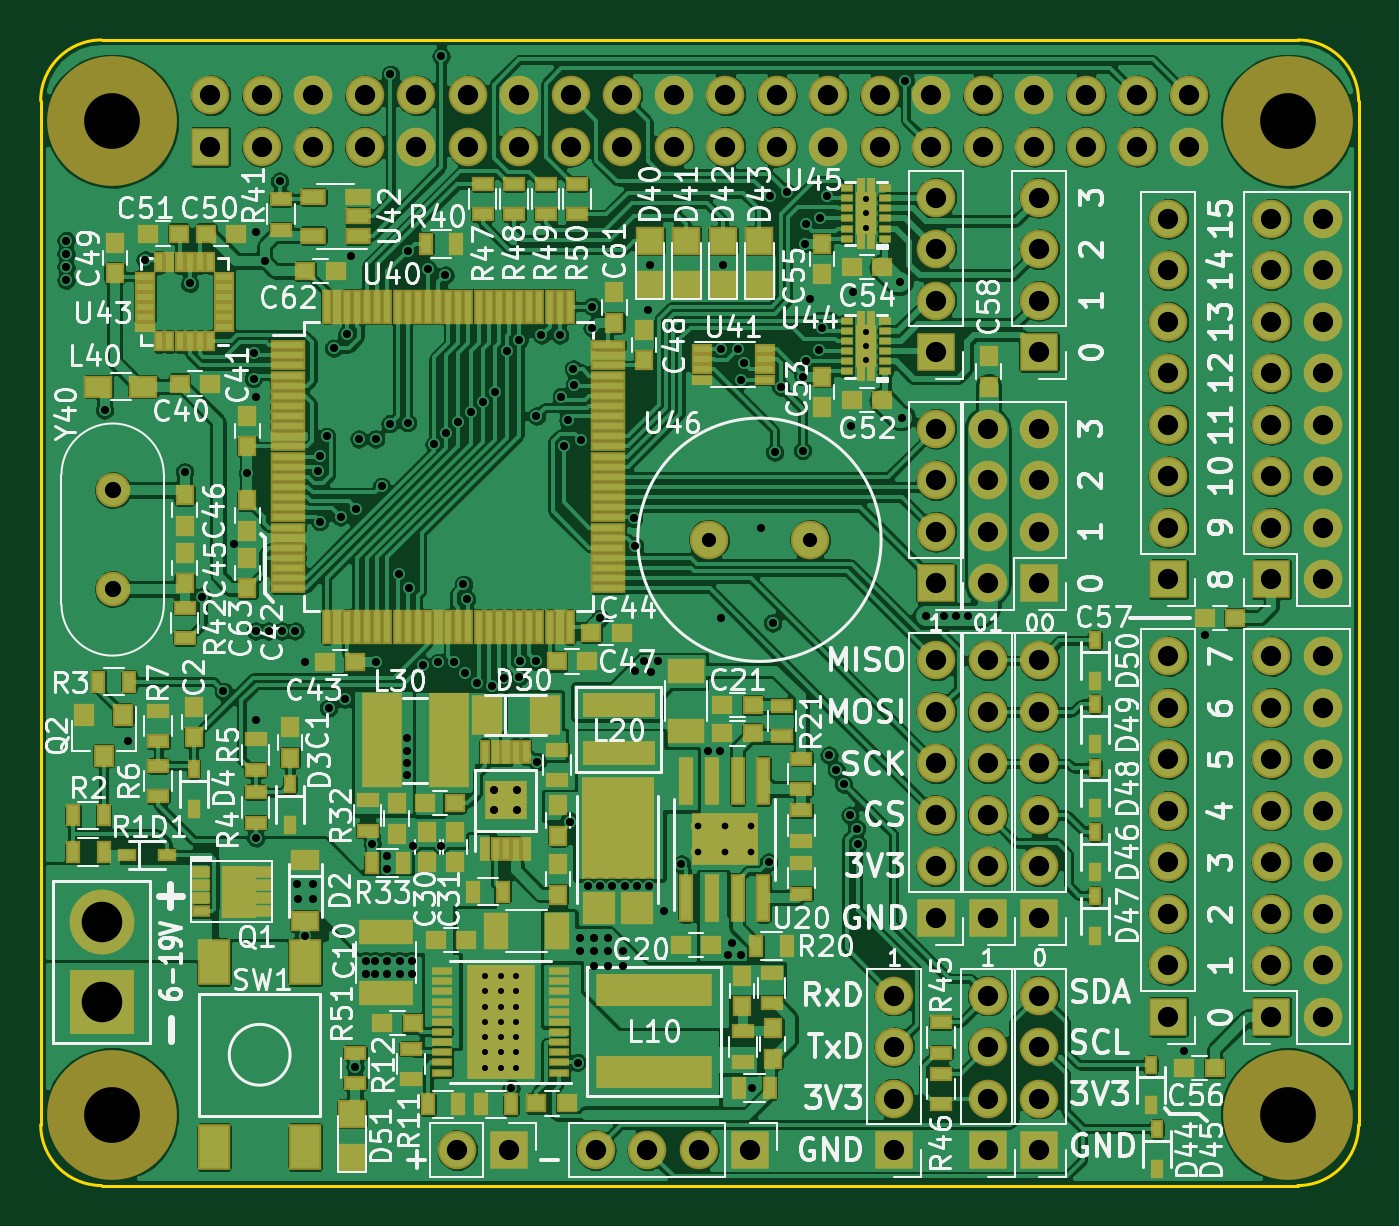
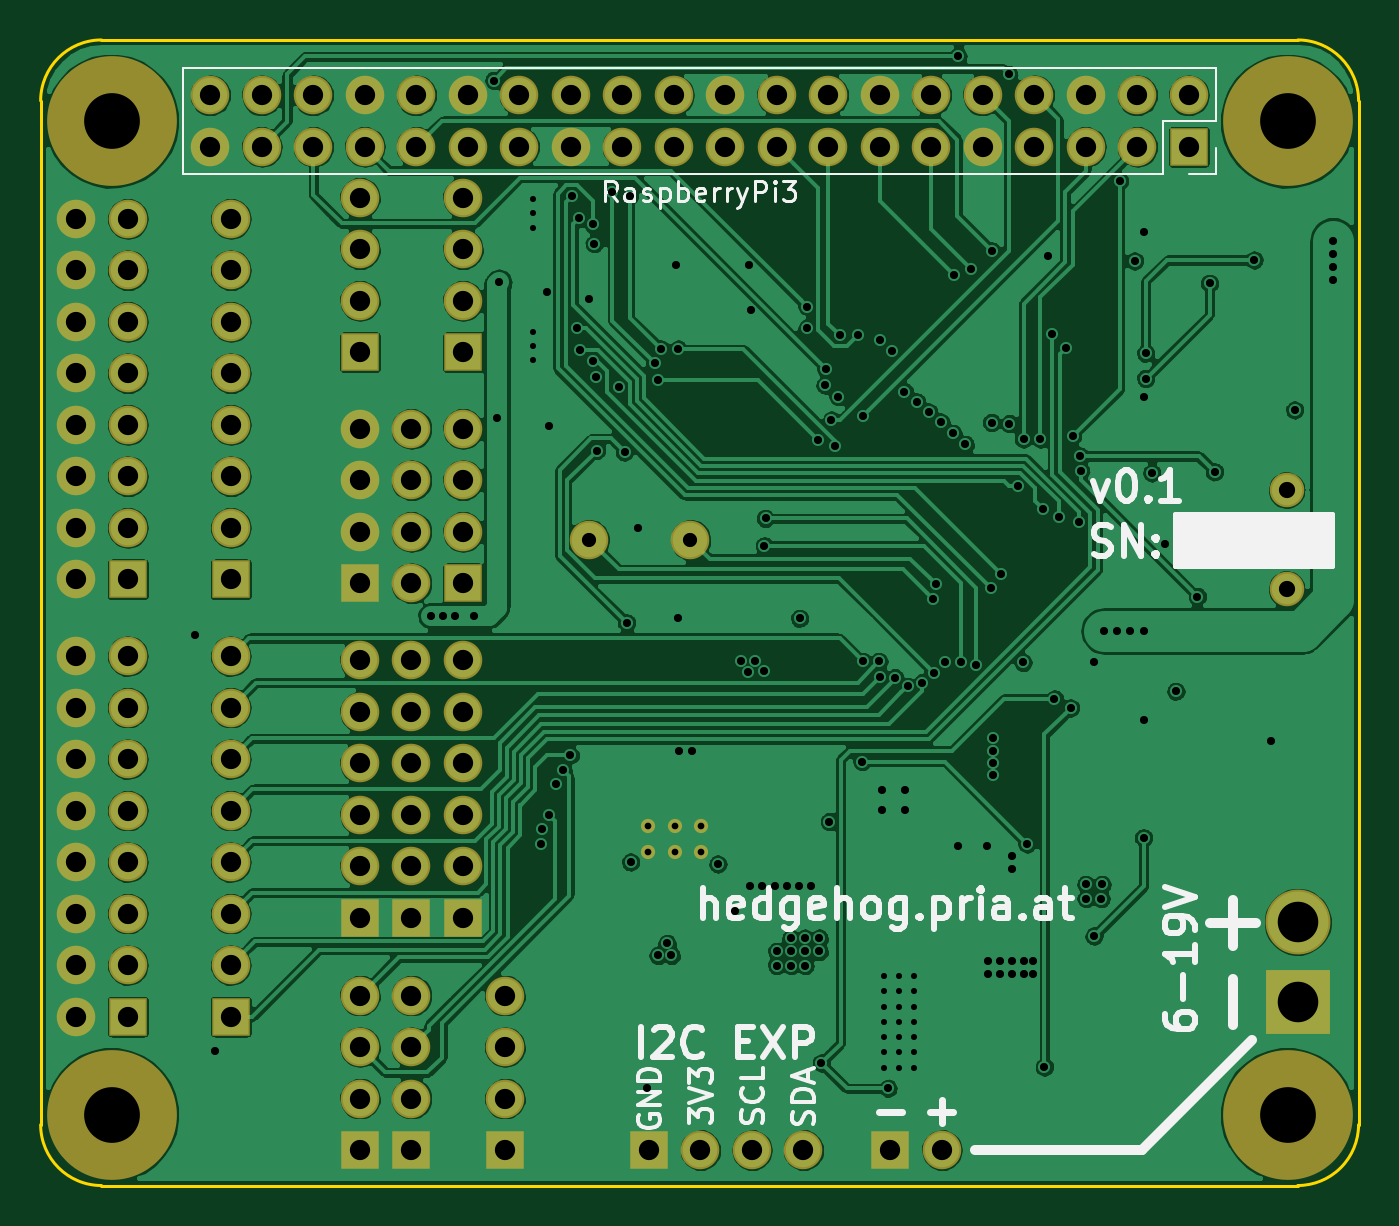
Circuit board: 9 layer files. Board 65.0 x 56.5 mm.
- bottom_copper: Hedgehog-B.Cu.gbl (282084 bytes)
- bottom_mask: Hedgehog-B.Mask.gbs (4805 bytes)
- bottom_silk: Hedgehog-B.SilkS.gbo (17231 bytes)
- outline: Hedgehog-Edge.Cuts.gm1 (961 bytes)
- top_copper: Hedgehog-F.Cu.gtl (615501 bytes)
- top_mask: Hedgehog-F.Mask.gts (16727 bytes)
- paste: Hedgehog-F.Paste.gtp (12069 bytes)
- top_silk: Hedgehog-F.SilkS.gto (115174 bytes)
- drill: Hedgehog.drl (6256 bytes)

=== bottom_copper: Hedgehog-B.Cu.gbl (282084 bytes, source omitted) ===
=== bottom_mask: Hedgehog-B.Mask.gbs ===
G04 #@! TF.GenerationSoftware,KiCad,Pcbnew,no-vcs-found-0633d90~59~ubuntu16.04.1*
G04 #@! TF.CreationDate,2017-07-19T10:43:00+02:00*
G04 #@! TF.ProjectId,Hedgehog,4865646765686F672E6B696361645F70,1.0*
G04 #@! TF.SameCoordinates,PX7270e00PY47868c0
G04 #@! TF.FileFunction,Soldermask,Bot*
G04 #@! TF.FilePolarity,Negative*
%FSLAX46Y46*%
G04 Gerber Fmt 4.6, Leading zero omitted, Abs format (unit mm)*
G04 Created by KiCad (PCBNEW no-vcs-found-0633d90~59~ubuntu16.04.1) date Wed Jul 19 10:43:00 2017*
%MOMM*%
%LPD*%
G01*
G04 APERTURE LIST*
%ADD10C,1.700000*%
%ADD11R,3.200000X3.200000*%
%ADD12C,3.200000*%
%ADD13C,1.900000*%
%ADD14R,1.900000X1.900000*%
%ADD15O,1.900000X1.900000*%
%ADD16C,0.700000*%
%ADD17C,6.400000*%
%ADD18C,2.950000*%
G04 APERTURE END LIST*
D10*
X3550000Y-22200000D03*
X3550000Y-27080000D03*
D11*
X3000000Y-47450000D03*
D12*
X3000000Y-43490000D03*
D13*
X32950000Y-24650000D03*
X37950000Y-24650000D03*
D14*
X44170000Y-15400000D03*
D15*
X44170000Y-12860000D03*
X44170000Y-10320000D03*
X44170000Y-7780000D03*
X49250000Y-7780000D03*
X49250000Y-10320000D03*
X49250000Y-12860000D03*
D14*
X49250000Y-15400000D03*
D15*
X44170000Y-19180000D03*
X44170000Y-21720000D03*
X44170000Y-24260000D03*
D14*
X44170000Y-26800000D03*
D15*
X46710000Y-19180000D03*
X49250000Y-19180000D03*
X46710000Y-21720000D03*
X49250000Y-21720000D03*
X46710000Y-24260000D03*
X49250000Y-24260000D03*
X46710000Y-26800000D03*
D14*
X49250000Y-26800000D03*
D15*
X20550000Y-54750000D03*
D14*
X23090000Y-54750000D03*
X42100000Y-54750000D03*
D15*
X42100000Y-52210000D03*
X42100000Y-49670000D03*
X42100000Y-47130000D03*
X46710000Y-47130000D03*
X46710000Y-49670000D03*
X46710000Y-52210000D03*
D14*
X46710000Y-54750000D03*
X35000000Y-54750000D03*
D15*
X32460000Y-54750000D03*
X29920000Y-54750000D03*
X27380000Y-54750000D03*
X49250000Y-47130000D03*
X49250000Y-49670000D03*
X49250000Y-52210000D03*
D14*
X49250000Y-54750000D03*
D15*
X44170000Y-30600000D03*
X44170000Y-33140000D03*
X44170000Y-35680000D03*
X44170000Y-38220000D03*
X44170000Y-40760000D03*
D14*
X44170000Y-43300000D03*
X46710000Y-43300000D03*
D15*
X46710000Y-40760000D03*
X46710000Y-38220000D03*
X46710000Y-35680000D03*
X46710000Y-33140000D03*
X46710000Y-30600000D03*
X49250000Y-30600000D03*
X49250000Y-33140000D03*
X49250000Y-35680000D03*
X49250000Y-38220000D03*
X49250000Y-40760000D03*
D14*
X49250000Y-43300000D03*
X55620000Y-48170000D03*
D15*
X55620000Y-45630000D03*
X55620000Y-43090000D03*
X55620000Y-40550000D03*
X55620000Y-38010000D03*
X55620000Y-35470000D03*
X55620000Y-32930000D03*
X55620000Y-30390000D03*
X55620000Y-8820000D03*
X55620000Y-11360000D03*
X55620000Y-13900000D03*
X55620000Y-16440000D03*
X55620000Y-18980000D03*
X55620000Y-21520000D03*
X55620000Y-24060000D03*
D14*
X55620000Y-26600000D03*
X60700000Y-26600000D03*
D15*
X63240000Y-26600000D03*
X60700000Y-24060000D03*
X63240000Y-24060000D03*
X60700000Y-21520000D03*
X63240000Y-21520000D03*
X60700000Y-18980000D03*
X63240000Y-18980000D03*
X60700000Y-16440000D03*
X63240000Y-16440000D03*
X60700000Y-13900000D03*
X63240000Y-13900000D03*
X60700000Y-11360000D03*
X63240000Y-11360000D03*
X60700000Y-8820000D03*
X63240000Y-8820000D03*
X63240000Y-30390000D03*
X60700000Y-30390000D03*
X63240000Y-32930000D03*
X60700000Y-32930000D03*
X63240000Y-35470000D03*
X60700000Y-35470000D03*
X63240000Y-38010000D03*
X60700000Y-38010000D03*
X63240000Y-40550000D03*
X60700000Y-40550000D03*
X63240000Y-43090000D03*
X60700000Y-43090000D03*
X63240000Y-45630000D03*
X60700000Y-45630000D03*
X63240000Y-48170000D03*
D14*
X60700000Y-48170000D03*
D15*
X56630000Y-2730000D03*
X56630000Y-5270000D03*
X54090000Y-2730000D03*
X54090000Y-5270000D03*
X51550000Y-2730000D03*
X51550000Y-5270000D03*
X49010000Y-2730000D03*
X49010000Y-5270000D03*
X46470000Y-2730000D03*
X46470000Y-5270000D03*
X43930000Y-2730000D03*
X43930000Y-5270000D03*
X41390000Y-2730000D03*
X41390000Y-5270000D03*
X38850000Y-2730000D03*
X38850000Y-5270000D03*
X36310000Y-2730000D03*
X36310000Y-5270000D03*
X33770000Y-2730000D03*
X33770000Y-5270000D03*
X31230000Y-2730000D03*
X31230000Y-5270000D03*
X28690000Y-2730000D03*
X28690000Y-5270000D03*
X26150000Y-2730000D03*
X26150000Y-5270000D03*
X23610000Y-2730000D03*
X23610000Y-5270000D03*
X21070000Y-2730000D03*
X21070000Y-5270000D03*
X18530000Y-2730000D03*
X18530000Y-5270000D03*
X15990000Y-2730000D03*
X15990000Y-5270000D03*
X13450000Y-2730000D03*
X13450000Y-5270000D03*
X10910000Y-2730000D03*
X10910000Y-5270000D03*
X8370000Y-2730000D03*
D14*
X8370000Y-5270000D03*
D16*
X35037500Y-38775001D03*
X35037500Y-40075001D03*
X33737500Y-40075001D03*
X33737500Y-38775001D03*
X32437500Y-38775001D03*
X32437500Y-40075001D03*
D17*
X3500000Y-53000000D03*
D18*
X3500000Y-53000000D03*
X61500000Y-53000000D03*
D17*
X61500000Y-53000000D03*
X61500000Y-4000000D03*
D18*
X61500000Y-4000000D03*
X3500000Y-4000000D03*
D17*
X3500000Y-4000000D03*
M02*

=== bottom_silk: Hedgehog-B.SilkS.gbo (17231 bytes, source omitted) ===
=== outline: Hedgehog-Edge.Cuts.gm1 ===
G04 #@! TF.GenerationSoftware,KiCad,Pcbnew,no-vcs-found-0633d90~59~ubuntu16.04.1*
G04 #@! TF.CreationDate,2017-07-19T10:43:00+02:00*
G04 #@! TF.ProjectId,Hedgehog,4865646765686F672E6B696361645F70,1.0*
G04 #@! TF.SameCoordinates,PX7270e00PY47868c0
G04 #@! TF.FileFunction,Profile,NP*
%FSLAX46Y46*%
G04 Gerber Fmt 4.6, Leading zero omitted, Abs format (unit mm)*
G04 Created by KiCad (PCBNEW no-vcs-found-0633d90~59~ubuntu16.04.1) date Wed Jul 19 10:43:00 2017*
%MOMM*%
%LPD*%
G01*
G04 APERTURE LIST*
%ADD10C,0.150000*%
G04 APERTURE END LIST*
D10*
X62000000Y0D02*
G75*
G02X65000000Y-3000000I0J-3000000D01*
G01*
X65000000Y-53500000D02*
G75*
G02X62000000Y-56500000I-3000000J0D01*
G01*
X3000000Y-56500000D02*
G75*
G02X0Y-53500000I0J3000000D01*
G01*
X0Y-3000000D02*
G75*
G02X3000000Y0I3000000J0D01*
G01*
X0Y-53500000D02*
X0Y-3000000D01*
X62000000Y-56500000D02*
X3000000Y-56500000D01*
X65000000Y-3000000D02*
X65000000Y-53500000D01*
X3000000Y0D02*
X62000000Y0D01*
M02*

=== top_copper: Hedgehog-F.Cu.gtl (615501 bytes, source omitted) ===
=== top_mask: Hedgehog-F.Mask.gts (16727 bytes, source omitted) ===
=== paste: Hedgehog-F.Paste.gtp (12069 bytes, source omitted) ===
=== top_silk: Hedgehog-F.SilkS.gto (115174 bytes, source omitted) ===
=== drill: Hedgehog.drl ===
M48
;DRILL file {KiCad no-vcs-found-0633d90~59~ubuntu16.04.1} date Wed Jul 19 10:43:03 2017
;FORMAT={3:3/ absolute / metric / keep zeros}
FMAT,2
METRIC,TZ
T1C0.300
T2C0.330
T3C0.400
T4C0.700
T5C0.800
T6C1.000
T7C2.000
T8C2.750
%
G90
G05
M71
T1
X040700Y-014400
X040700Y-015100
X040700Y-015800
X040700Y-007850
X040700Y-008550
X040700Y-009250
X021930Y-046180
X021930Y-046930
X021930Y-047680
X021930Y-048430
X021930Y-049180
X021930Y-049930
X021930Y-050680
X022680Y-046180
X022680Y-046930
X022680Y-047680
X022680Y-048430
X022680Y-049180
X022680Y-049930
X022680Y-050680
X023430Y-046180
X023430Y-046930
X023430Y-047680
X023430Y-048430
X023430Y-049180
X023430Y-049930
X023430Y-050680
T2
X032438Y-038775
X032438Y-040075
X033738Y-038775
X033738Y-040075
X035038Y-038775
X035038Y-040075
T3
X001250Y-011200
X001250Y-009900
X001250Y-010550
X001250Y-011850
X003150Y-018250
X004300Y-034600
X005150Y-010850
X007100Y-021300
X007350Y-012000
X007950Y-027450
X009011Y-032126
X009550Y-024875
X010200Y-021350
X010500Y-015450
X010500Y-016700
X010600Y-009450
X010600Y-017600
X010600Y-029150
X010600Y-033550
X010600Y-039350
X011050Y-010900
X011250Y-029150
X011786Y-006964
X011900Y-029150
X012550Y-029150
X012650Y-041650
X012700Y-042350
X013050Y-030700
X013050Y-044200
X013450Y-041650
X013450Y-042350
X013700Y-021262
X013752Y-020513
X013774Y-023761
X014100Y-019550
X014200Y-032950
X014450Y-015200
X014791Y-023521
X015000Y-032500
X015100Y-014500
X015300Y-010650
X015500Y-050650
X015575Y-023125
X015700Y-019675
X016050Y-045450
X016050Y-046050
X016350Y-039650
X016500Y-045450
X016500Y-046050
X016525Y-019675
X016550Y-030700
X016811Y-022011
X017100Y-040250
X017100Y-040900
X017100Y-045450
X017100Y-046050
X017225Y-018925
X017250Y-001700
X017650Y-026350
X017700Y-045450
X017700Y-046050
X018050Y-034450
X018050Y-035050
X018050Y-035650
X018050Y-036250
X018100Y-010400
X018100Y-018875
X018150Y-027050
X018300Y-045450
X018300Y-046050
X018350Y-039750
X018862Y-030826
X019100Y-011300
X019400Y-019950
X019602Y-030703
X019750Y-000800
X019750Y-039750
X019950Y-011600
X020000Y-019400
X020400Y-030700
X020600Y-018850
X020850Y-026850
X020926Y-031234
X021009Y-027583
X021200Y-018350
X021518Y-031696
X021800Y-017850
X022245Y-031881
X022350Y-037000
X022350Y-038000
X022400Y-017350
X022861Y-031453
X023000Y-015350
X023200Y-051700
X023500Y-037000
X023500Y-038000
X023600Y-014800
X023609Y-031396
X023655Y-030648
X024450Y-018550
X024450Y-030650
X024500Y-035600
X024700Y-014550
X025600Y-014550
X025680Y-017588
X025800Y-020050
X026000Y-018750
X026100Y-038550
X026273Y-016227
X026325Y-017025
X026500Y-050450
X026600Y-044300
X026600Y-044950
X026642Y-019744
X027000Y-041750
X027200Y-014215
X027200Y-013150
X027300Y-044300
X027300Y-044950
X027300Y-045650
X027565Y-028525
X027600Y-041750
X028000Y-044300
X028000Y-044950
X028000Y-045650
X028200Y-041750
X028700Y-044950
X028700Y-045650
X028800Y-041750
X029250Y-023600
X029300Y-024950
X029300Y-031100
X029400Y-041750
X029750Y-030650
X029951Y-013326
X030000Y-041750
X030050Y-011100
X030100Y-031150
X030450Y-030650
X030750Y-042950
X031600Y-040650
X032900Y-035050
X033500Y-035050
X033550Y-015250
X033550Y-028500
X033650Y-011075
X033900Y-045150
X034100Y-044550
X034400Y-015250
X034550Y-016770
X034550Y-045150
X034700Y-015950
X035100Y-051700
X035550Y-024050
X035900Y-040550
X035950Y-007700
X036100Y-028750
X036200Y-020325
X036500Y-017116
X036800Y-007500
X037575Y-020250
X037602Y-016599
X037700Y-010050
X037750Y-015850
X037763Y-009100
X037945Y-012775
X038400Y-015300
X038450Y-008800
X038550Y-014200
X038803Y-007700
X038875Y-035275
X039244Y-036015
X039600Y-036700
X039913Y-038230
X039950Y-019050
X040050Y-012450
X040250Y-038900
X040300Y-039650
X042400Y-011950
X042500Y-018630
X042650Y-002000
X043650Y-028400
X044550Y-028400
X045150Y-028400
X045750Y-028400
X056400Y-049850
X057400Y-029350
T4
X032950Y-024650
X037950Y-024650
T5
X003550Y-022200
X003550Y-027080
T6
X046710Y-019180
X046710Y-021720
X046710Y-024260
X046710Y-026800
X049250Y-019180
X049250Y-021720
X049250Y-024260
X049250Y-026800
X027380Y-054750
X029920Y-054750
X032460Y-054750
X035000Y-054750
X042100Y-047130
X042100Y-049670
X042100Y-052210
X042100Y-054750
X044170Y-019180
X044170Y-021720
X044170Y-024260
X044170Y-026800
X060700Y-008820
X060700Y-011360
X060700Y-013900
X060700Y-016440
X060700Y-018980
X060700Y-021520
X060700Y-024060
X060700Y-026600
X063240Y-008820
X063240Y-011360
X063240Y-013900
X063240Y-016440
X063240Y-018980
X063240Y-021520
X063240Y-024060
X063240Y-026600
X020550Y-054750
X023090Y-054750
X049250Y-007780
X049250Y-010320
X049250Y-012860
X049250Y-015400
X008370Y-002730
X008370Y-005270
X010910Y-002730
X010910Y-005270
X013450Y-002730
X013450Y-005270
X015990Y-002730
X015990Y-005270
X018530Y-002730
X018530Y-005270
X021070Y-002730
X021070Y-005270
X023610Y-002730
X023610Y-005270
X026150Y-002730
X026150Y-005270
X028690Y-002730
X028690Y-005270
X031230Y-002730
X031230Y-005270
X033770Y-002730
X033770Y-005270
X036310Y-002730
X036310Y-005270
X038850Y-002730
X038850Y-005270
X041390Y-002730
X041390Y-005270
X043930Y-002730
X043930Y-005270
X046470Y-002730
X046470Y-005270
X049010Y-002730
X049010Y-005270
X051550Y-002730
X051550Y-005270
X054090Y-002730
X054090Y-005270
X056630Y-002730
X056630Y-005270
X046710Y-030600
X046710Y-033140
X046710Y-035680
X046710Y-038220
X046710Y-040760
X046710Y-043300
X044170Y-007780
X044170Y-010320
X044170Y-012860
X044170Y-015400
X055620Y-030390
X055620Y-032930
X055620Y-035470
X055620Y-038010
X055620Y-040550
X055620Y-043090
X055620Y-045630
X055620Y-048170
X060700Y-030390
X060700Y-032930
X060700Y-035470
X060700Y-038010
X060700Y-040550
X060700Y-043090
X060700Y-045630
X060700Y-048170
X063240Y-030390
X063240Y-032930
X063240Y-035470
X063240Y-038010
X063240Y-040550
X063240Y-043090
X063240Y-045630
X063240Y-048170
X049250Y-047130
X049250Y-049670
X049250Y-052210
X049250Y-054750
X046710Y-047130
X046710Y-049670
X046710Y-052210
X046710Y-054750
X049250Y-030600
X049250Y-033140
X049250Y-035680
X049250Y-038220
X049250Y-040760
X049250Y-043300
X055620Y-008820
X055620Y-011360
X055620Y-013900
X055620Y-016440
X055620Y-018980
X055620Y-021520
X055620Y-024060
X055620Y-026600
X044170Y-030600
X044170Y-033140
X044170Y-035680
X044170Y-038220
X044170Y-040760
X044170Y-043300
T7
X003000Y-043490
X003000Y-047450
T8
X003500Y-053000
X061500Y-053000
X003500Y-004000
X061500Y-004000
T0
M30
